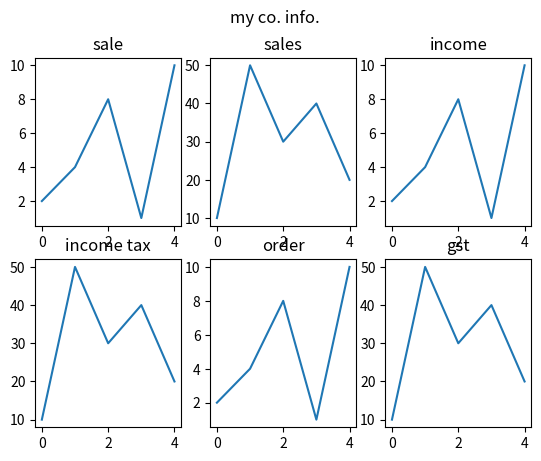

Here is the Python script that generated this plot:
# import matplotlib.pyplot as plt
# import numpy as np

# x=np.array([0,1,2,3,4])
# y=np.array([2,4,8,1,10])

# plt.plot(x,y)

# plt.show()




















# import matplotlib.pyplot as plt
# import numpy as np

# x=np.array([0,1,2,3,4])
# y=np.array([2,4,8,1,10])

# x1=np.array([0,1,2,3,4])
# y1=np.array([10,50,30,40,20])

# plt.plot(x,y)
# plt.plot(x1,y1)

# plt.show()

















# import matplotlib.pyplot as plt
# import numpy as np

# x=np.array([0,1,2,3,4])
# y=np.array([2,4,8,1,10])

# x1=np.array([0,1,2,3,4])
# y1=np.array([10,50,30,40,20])

# x2=np.array([0,1,2,3,4])
# y2=np.array([20,10,50,20,40])

# plt.plot(x,y)
# plt.plot(x1,y1)
# plt.plot(x2,y2)

# plt.show()























# import matplotlib.pyplot as plt
# import numpy as np

# x=np.array([0,1,2,3,4])
# y=np.array([2,4,8,1,10])

# plt.subplot(1,2,1)
# plt.plot(x,y)

# x1=np.array([0,1,2,3,4])
# y1=np.array([10,50,30,40,20])

# plt.subplot(1,2,2)
# plt.plot(x1,y1)

# plt.show()


































# import matplotlib.pyplot as plt
# import numpy as np

# x=np.array([0,1,2,3,4])
# y=np.array([2,4,8,1,10])

# plt.subplot(2,1,1)
# plt.plot(x,y)

# x1=np.array([0,1,2,3,4])
# y1=np.array([10,50,30,40,20])

# plt.subplot(2,1,2)
# plt.plot(x1,y1)

# plt.show()


































# import matplotlib.pyplot as plt
# import numpy as np

# x=np.array([0,1,2,3,4])
# y=np.array([2,4,8,1,10])

# plt.subplot(2,2,1)
# plt.plot(x,y)

# x1=np.array([0,1,2,3,4])
# y1=np.array([10,50,30,40,20])

# plt.subplot(2,2,2)
# plt.plot(x1,y1)


# x=np.array([0,1,2,3,4])
# y=np.array([2,4,8,1,10])

# plt.subplot(2,2,3)
# plt.plot(x,y)

# x1=np.array([0,1,2,3,4])
# y1=np.array([10,50,30,40,20])

# plt.subplot(2,2,4)
# plt.plot(x1,y1)


# plt.show()




















# import matplotlib.pyplot as plt
# import numpy as np

# x=np.array([0,1,2,3,4])
# y=np.array([2,4,8,1,10])

# plt.subplot(2,3,1)
# plt.plot(x,y)

# x1=np.array([0,1,2,3,4])
# y1=np.array([10,50,30,40,20])

# plt.subplot(2,3,2)
# plt.plot(x1,y1)


# x=np.array([0,1,2,3,4])
# y=np.array([2,4,8,1,10])

# plt.subplot(2,3,3)
# plt.plot(x,y)

# x1=np.array([0,1,2,3,4])
# y1=np.array([10,50,30,40,20])

# plt.subplot(2,3,4)
# plt.plot(x1,y1)


# x=np.array([0,1,2,3,4])
# y=np.array([2,4,8,1,10])

# plt.subplot(2,3,5)
# plt.plot(x,y)

# x1=np.array([0,1,2,3,4])
# y1=np.array([10,50,30,40,20])

# plt.subplot(2,3,6)
# plt.plot(x1,y1)


# plt.show()

























































# import matplotlib.pyplot as plt
# import numpy as np

# x=np.array([0,1,2,3,4])
# y=np.array([2,4,8,1,10])

# plt.subplot(2,3,1)
# plt.plot(x,y)
# plt.title("sale")


# x1=np.array([0,1,2,3,4])
# y1=np.array([10,50,30,40,20])

# plt.subplot(2,3,2)
# plt.plot(x1,y1)
# plt.title("sales")


# x=np.array([0,1,2,3,4])
# y=np.array([2,4,8,1,10])

# plt.subplot(2,3,3)
# plt.plot(x,y)
# plt.title("income")


# x1=np.array([0,1,2,3,4])
# y1=np.array([10,50,30,40,20])

# plt.subplot(2,3,4)
# plt.plot(x1,y1)
# plt.title("income tax")


# x=np.array([0,1,2,3,4])
# y=np.array([2,4,8,1,10])

# plt.subplot(2,3,5)
# plt.plot(x,y)
# plt.title("order")


# x1=np.array([0,1,2,3,4])
# y1=np.array([10,50,30,40,20])

# plt.subplot(2,3,6)
# plt.plot(x1,y1)
# plt.title("gst")


# plt.show()
















































import matplotlib.pyplot as plt
import numpy as np

x=np.array([0,1,2,3,4])
y=np.array([2,4,8,1,10])

plt.subplot(2,3,1)
plt.plot(x,y)
plt.title("sale")


x1=np.array([0,1,2,3,4])
y1=np.array([10,50,30,40,20])

plt.subplot(2,3,2)
plt.plot(x1,y1)
plt.title("sales")


x=np.array([0,1,2,3,4])
y=np.array([2,4,8,1,10])

plt.subplot(2,3,3)
plt.plot(x,y)
plt.title("income")


x1=np.array([0,1,2,3,4])
y1=np.array([10,50,30,40,20])

plt.subplot(2,3,4)
plt.plot(x1,y1)
plt.title("income tax")


x=np.array([0,1,2,3,4])
y=np.array([2,4,8,1,10])

plt.subplot(2,3,5)
plt.plot(x,y)
plt.title("order")


x1=np.array([0,1,2,3,4])
y1=np.array([10,50,30,40,20])

plt.subplot(2,3,6)
plt.plot(x1,y1)
plt.title("gst")


plt.suptitle("my co. info.")

plt.show()
